Run: headless pygame with SDL's dummy video driver; simulated clock (each Clock.tick advances the game by its frame time, no real sleeping); random seed 0; keys injected as events and as key.get_pressed() state; no mouse input.
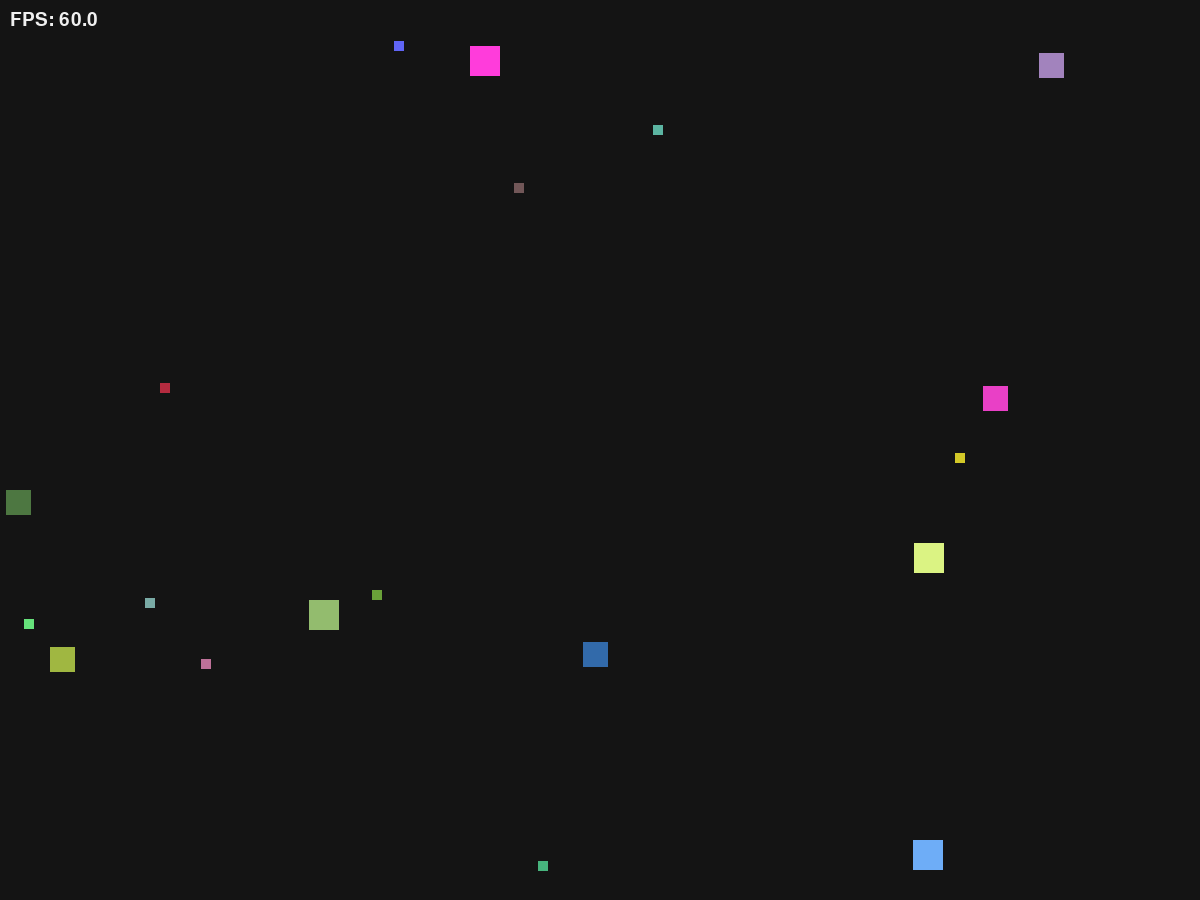
Frame 1 of 4 · flips 1–60 · no input
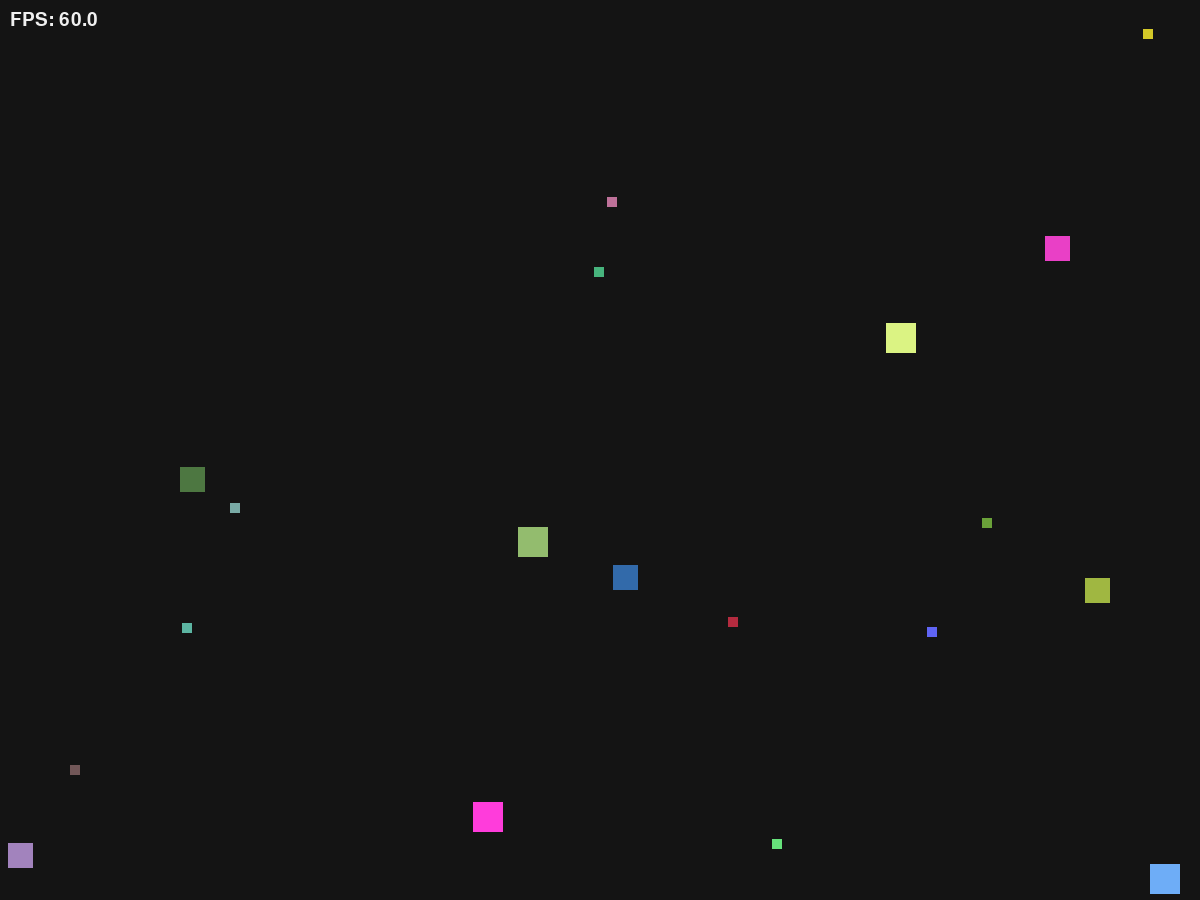
Frame 2 of 4 · flips 61–180 · tapped SPACE, RETURN · held RIGHT (→), D
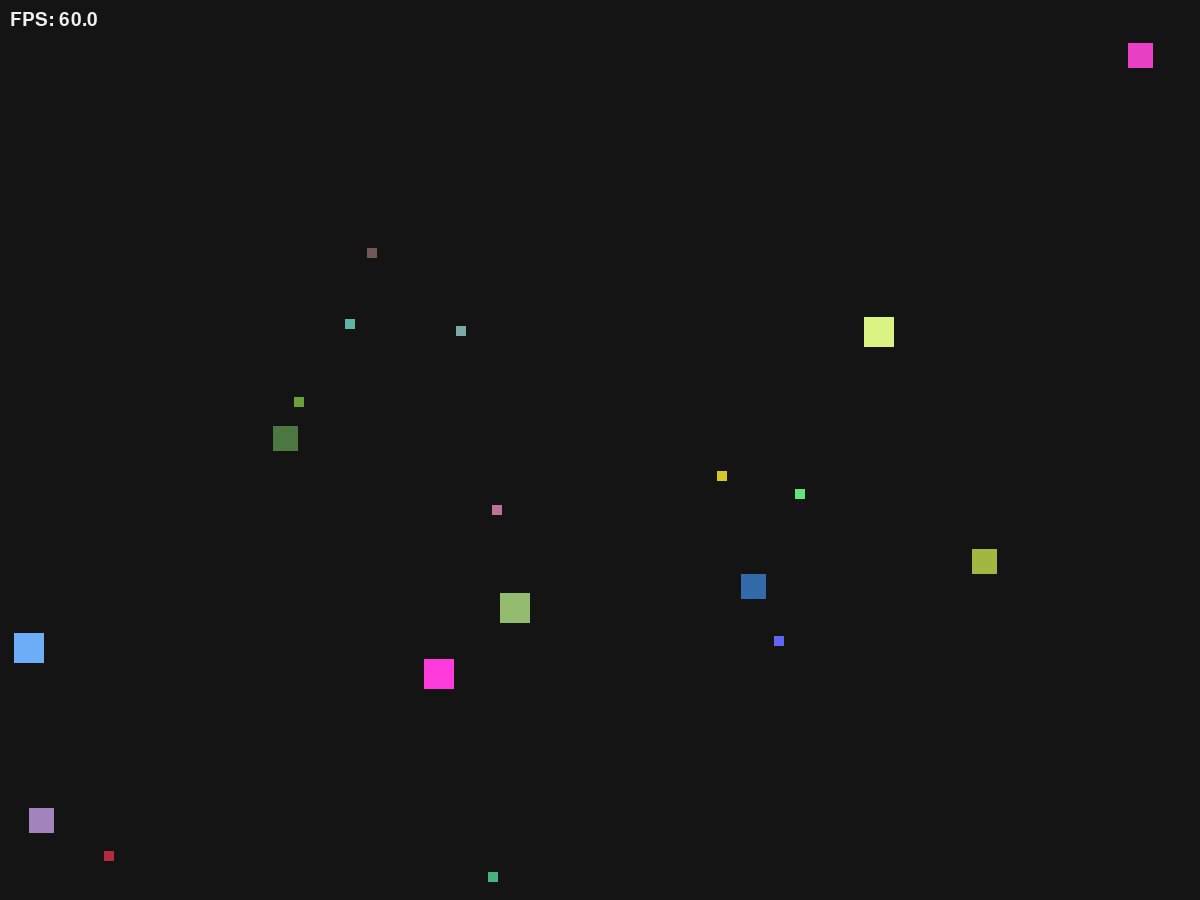
Frame 3 of 4 · flips 181–300 · held DOWN (↓), S
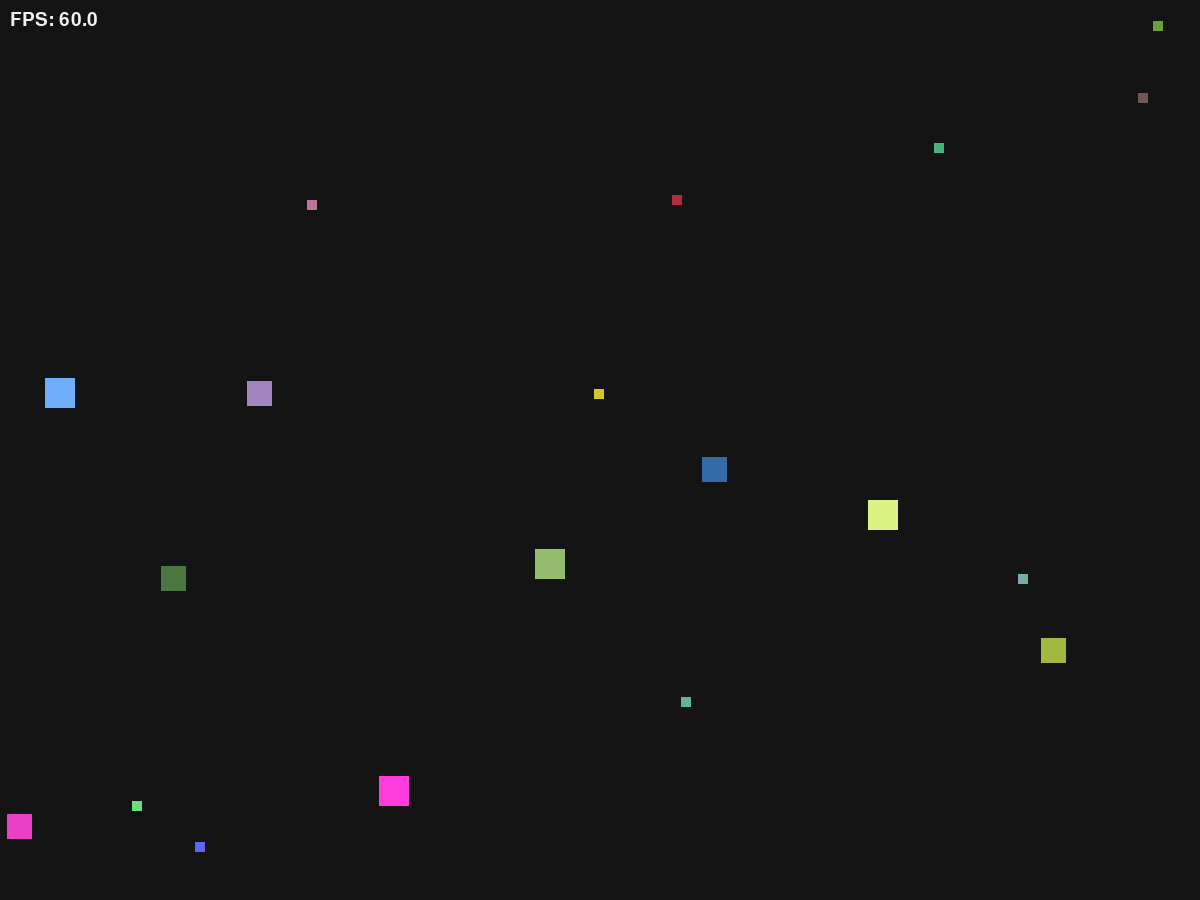
Frame 4 of 4 · flips 301–420 · held LEFT (←), A, UP (↑), W

The pygame program that drew these frames:

import math
import random
import pygame

WIDTH = 1200
HEIGHT = 900
FPS = 60
SQUARE_COUNT = 20
BACKGROUND_COLOR = (20, 20, 20)
# Speed is now in pixels per second (multiplied by FPS to convert from frame-rate dependent).
MIN_SPEED = 60.0  # 1.0 pixels/frame * 60 fps = 60 pixels/second
MAX_SPEED = 300.0  # 5.0 pixels/frame * 60 fps = 300 pixels/second
MIN_LIFE_TIME = 10
MAX_LIFE_TIME = 60
MIN_SQUARE_SIZE = 15
MAX_SQUARE_SIZE = 75
CHASING_FACTOR = 2
MIN_DETECTION_RANGE = 40
MIX_SQUARES = [25] * 5 + [10] * 10 + [30] * 4


def init_game() -> tuple[pygame.Surface, pygame.time.Clock, pygame.font.Font]:
    """Initialize Pygame and return the screen surface and frame clock."""
    pygame.init()
    screen = pygame.display.set_mode((WIDTH, HEIGHT))
    pygame.display.set_caption("Moving Squares Skeleton")
    clock = pygame.time.Clock()
    hud_font = pygame.font.SysFont(None, 28)
    return screen, clock, hud_font


def speed_from_size(size: int) -> float:
    """Map a square size to a speed value: smaller squares move faster."""
    size_range = MAX_SQUARE_SIZE - MIN_SQUARE_SIZE
    if size_range <= 0:
        return MIN_SPEED

    normalized = (size - MIN_SQUARE_SIZE) / size_range
    return MAX_SPEED - normalized * (MAX_SPEED - MIN_SPEED)


def create_squares(mix: list, count=0) -> list[dict]:
    """Create square dictionaries with random size, color, position, and velocity."""
    squares = []
    if len(mix) == 0:
        for _ in range(count):
            squares.append(square)
            square = create_square()

    elif count == 0:
        for size in mix:
            square = create_square(size)
            squares.append(square)

    return squares


def create_square(size=0) -> dict:
    """Create a square dictionary with random size, color, position, and velocity."""
    if size == 0:
        size = random.randint(MIN_SQUARE_SIZE, MAX_SQUARE_SIZE)
    x = random.randint(0, WIDTH - size)
    y = random.randint(0, HEIGHT - size)
    speed = speed_from_size(size)
    angle = random.uniform(0.0, 2 * math.pi)
    vx = math.cos(angle) * speed
    vy = math.sin(angle) * speed
    color = (
        random.randint(40, 255),
        random.randint(40, 255),
        random.randint(40, 255),
    )
    life_time = random.randint(MIN_LIFE_TIME, MAX_LIFE_TIME)

    square = {
        "x": x,
        "y": y,
        "size": size,
        "vx": vx,
        "vy": vy,
        "color": color,
        "life_time": life_time,
    }
    return square


def bounce_square_on_edges(square: dict) -> None:
    """Keep a square inside the window and reverse direction on collision."""
    size = int(square["size"])

    if square["x"] <= 0:
        # square["x"] = 0
        # square["vx"] = abs(square["vx"])
        square["x"] = WIDTH - square["size"]
    elif square["x"] + size > WIDTH:
        # square["x"] = WIDTH - size
        # square["vx"] = -square["vx"]
        square["x"] = 0

    if square["y"] <= 0:
        # square["y"] = 0
        # square["vy"] = abs(square["vy"])
        square["y"] = HEIGHT - square["size"]
    elif square["y"] + size > HEIGHT:
        # square["y"] = HEIGHT - size
        # square["vy"] = -square["vy"]
        square["y"] = 0


def handle_events() -> bool:
    """Process user input and return False when the user asks to quit."""
    for event in pygame.event.get():
        if event.type == pygame.QUIT:
            return False
        elif event.type == pygame.KEYDOWN and event.key in (pygame.K_ESCAPE, pygame.K_q):
            return False

    return True


def find_closest_square(is_threat: bool, square: dict, square_snapshots: list, square_index: int) -> tuple[
                                                                                                         float, float] | None:
    """Find the closest larger square (threat to flee from) or smaller square (prey to chase).

    Args:
        is_threat: If True, find larger squares (flee). If False, find smaller squares (chase).
        square: The square we're evaluating.
        square_snapshots: Snapshot of all square positions for consistent detection.
        square_index: Index of the current square.

    Returns:
        Direction vector pointing away from threat or toward prey, or None if none found.
    """
    square_center_x = square["x"] + square["size"] / 2
    square_center_y = square["y"] + square["size"] / 2
    closest_direction = None
    min_distance = (WIDTH ** 2 + HEIGHT ** 2) ** 0.5

    for other_index, other in enumerate(square_snapshots):
        if other_index == square_index:
            continue

        other_size = other[2]

        # Filter by threat type: larger squares are threats, smaller are prey.
        if is_threat and other_size < square["size"]:
            continue
        if not is_threat and other_size > square["size"]:
            continue

        other_center_x = other[0] + other_size / 2
        other_center_y = other[1] + other_size / 2
        x = square_center_x - other_center_x
        y = square_center_y - other_center_y
        distance = (x ** 2 + y ** 2) ** 0.5
        detection_range = (square["size"] + other_size) / 2 + MIN_DETECTION_RANGE

        if distance <= detection_range and distance < min_distance:
            min_distance = distance
            closest_direction = (x, y)

    # For chasing: invert and amplify direction toward prey.
    if closest_direction and not is_threat:
        closest_direction = (
            closest_direction[0] * CHASING_FACTOR * -1,
            closest_direction[1] * CHASING_FACTOR * -1
        )

    return closest_direction


def calculate_new_direction(square: dict, square_snapshots: list, square_index: int) -> tuple[float, float] | None:
    """Calculate new velocity based on threats to flee from and prey to chase.

    Rules:
    - Flee from larger squares (threats).
    - Chase smaller squares (prey).
    - If both exist, balance both forces.
    - Preserve speed magnitude.

    Returns:
        New (vx, vy) tuple or None if no adjustment needed.
    """
    speed = (square["vx"] ** 2 + square["vy"] ** 2) ** 0.5
    speed_xy = None
    # Find closest threat (larger square) and closest prey (smaller square).
    flee_direction = find_closest_square(True, square, square_snapshots, square_index)
    chase_direction = find_closest_square(False, square, square_snapshots, square_index)

    # If neither exists, no change needed.
    if flee_direction and chase_direction is None:
        speed_xy = (square["vx"], square["vy"])
        return speed_xy
    # If only prey exists, chase it.
    elif flee_direction is None:
        return chase_direction
    # If only threat exists, flee from it.
    elif chase_direction is None:
        return flee_direction
    # If both exist, combine forces: net = flee_vector + chase_vector.
    else:
        vx = flee_direction[0] - chase_direction[0]
        vy = flee_direction[1] - chase_direction[1]
        speed_direction = (vx ** 2 + vy ** 2) ** 0.5
        if speed_direction > 0:
            vx = vx / speed_direction * speed
            vy = vy / speed_direction * speed
            speed_xy = (vx, vy)
    return speed_xy


def check_collision(square: dict, other: dict) -> bool:
    dx = abs(square["x"] - other["x"])
    dy = abs(square["y"] - other["y"])
    distance = (dx ** 2 + dy ** 2) ** 0.5
    if distance <= square["size"] + other["size"]:
        return True
    else:
        return False


def update_squares(squares: list[dict], delta_time: float) -> None:
    """Move the squares, bounce on edges, apply behavior, and manage lifetimes.

    delta_time: elapsed time in seconds since last frame.
    Movement is scaled by delta_time to ensure consistent speed regardless of frame rate.

    Behavior:
    - Smaller squares flee from larger squares (threats).
    - Larger squares chase smaller squares (prey).
    - Each square has a limited lifespan; when life_time expires, a new square spawns.
    """
    # Snapshot the current positions first so behavior checks use the same frame state.
    square_snapshots = [(square["x"], square["y"], square["size"]) for square in squares]

    for square in squares:
        # Update movement first so the frame has a single, predictable order of changes.
        square["life_time"] -= delta_time

        if square["life_time"] <= 0:
            squares.remove(square)
            new = create_square(square["size"])
            squares.append(new)
        else:
            # Multiply velocity by delta_time to make movement independent of frame rate.
            square["x"] += square["vx"] * delta_time
            square["y"] += square["vy"] * delta_time
            bounce_square_on_edges(square)

    # Apply flee/chase behavior based on snapshots (all squares had the same position at frame start).
    for square_index, square in enumerate(squares):
        new_direction = calculate_new_direction(square, square_snapshots, square_index)
        if new_direction is not None:
            square["vx"], square["vy"] = new_direction


def draw_scene(screen: pygame.Surface, squares: list[dict], hud_font, fps) -> None:
    """Clear the screen, draw the HUD, and render every square."""
    screen.fill(BACKGROUND_COLOR)
    text = hud_font.render(f"FPS: {fps:.1f}", True, (240, 240, 240))
    screen.blit(text, (10, 10))

    for square in squares:
        # Use a descriptive name here because this rectangle is only for rendering.
        square_rect = pygame.Rect(int(square["x"]), int(square["y"]), int(square["size"]), int(square["size"]))
        pygame.draw.rect(screen, square["color"], square_rect)

    pygame.display.flip()


def run_loop(screen: pygame.Surface, clock: pygame.time.Clock, hud_font: pygame.font.Font, squares: list[dict]) -> None:
    """Run the main frame loop: input, update, draw, then tick the clock.

    Time-based movement: delta_time ensures movement is frame-rate independent.
    """
    running = True
    while running:
        # Calculate elapsed time in seconds since last frame (clock.tick returns milliseconds).
        delta_time = clock.tick(FPS) / 1000.0

        # The loop stays in this exact order so the current frame can be read, updated, and rendered clearly.
        fps = clock.get_fps()
        running = handle_events()
        update_squares(squares, delta_time)  # Pass delta_time for time-based movement.
        draw_scene(screen, squares, hud_font, fps)
        # Note: clock.tick is now called above to get delta_time, not at the end.


def main() -> None:
    """Program entrypoint for the square animation demo."""
    # Initialize the window and frame clock once before creating the animated squares.
    screen, clock, hud_font = init_game()
    squares = create_squares(MIX_SQUARES)

    run_loop(screen, clock, hud_font, squares)

    pygame.quit()


if __name__ == "__main__":
    main()
